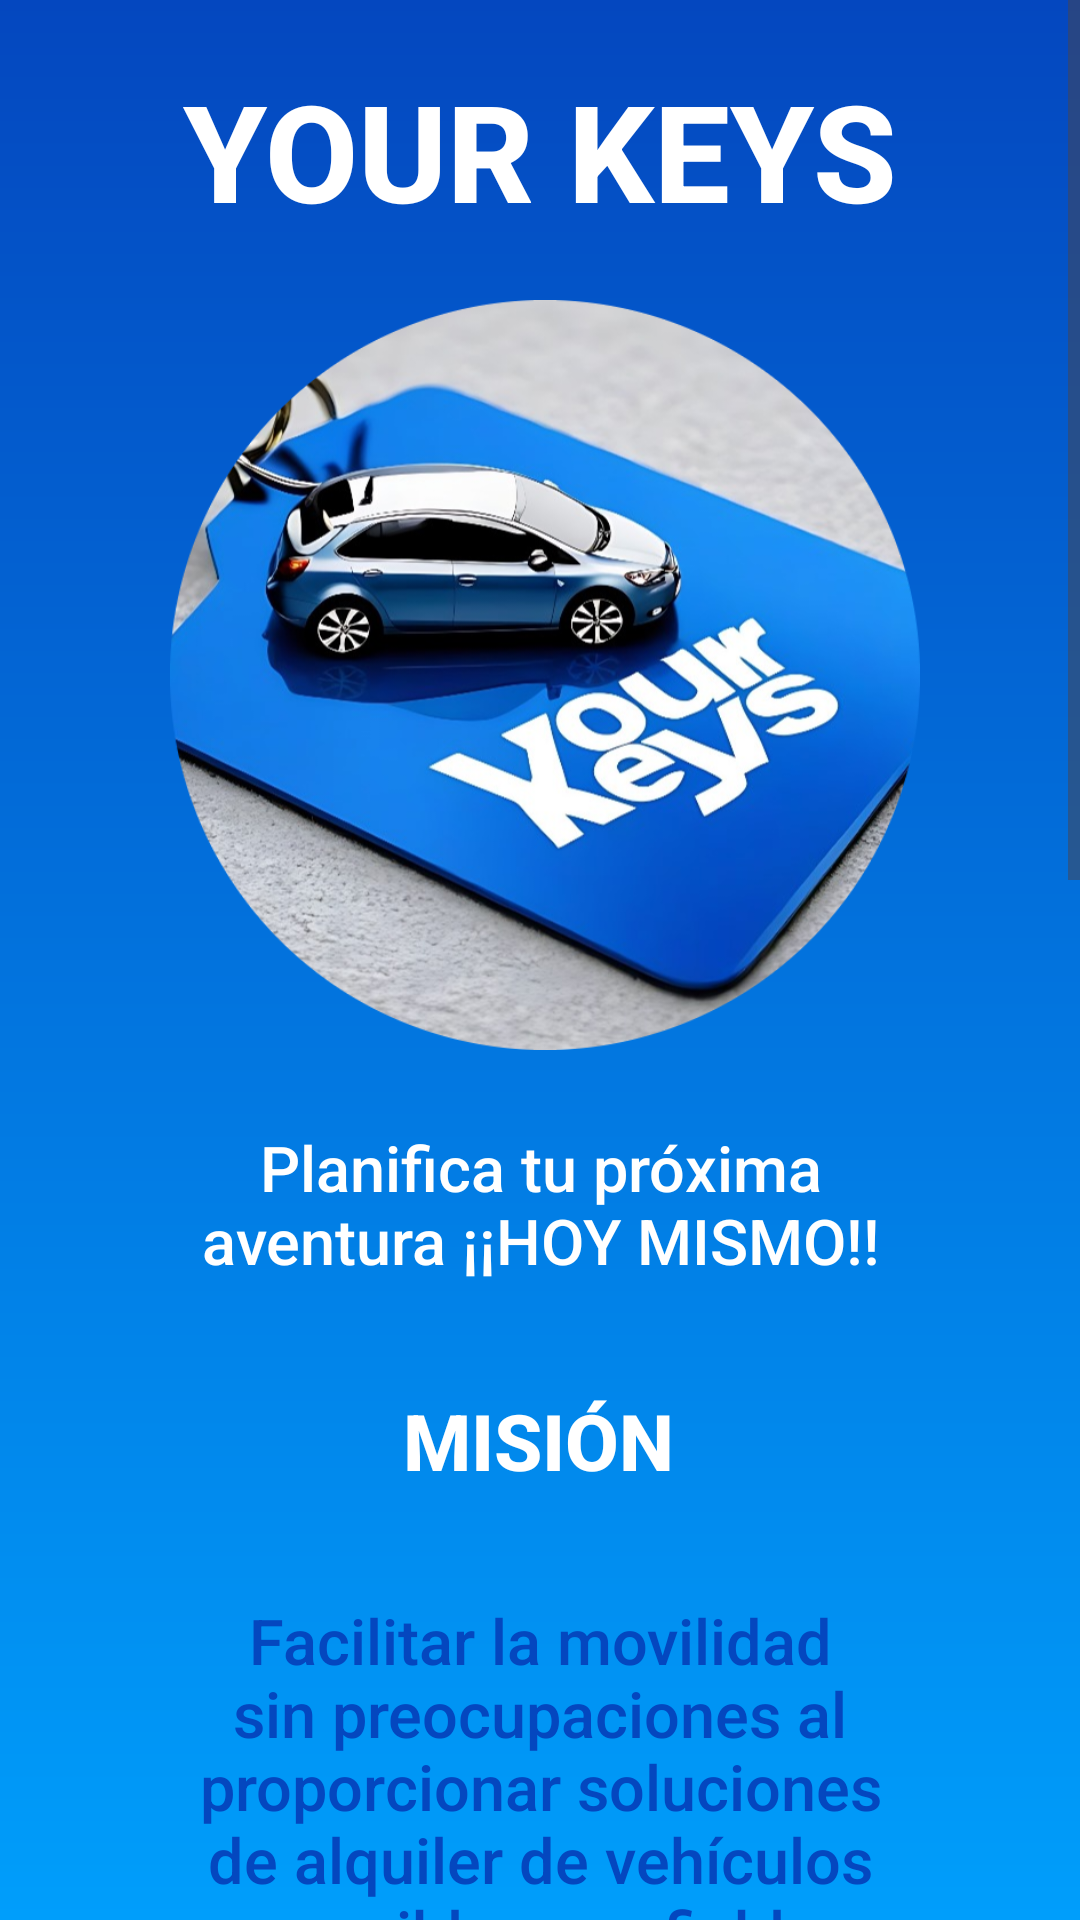

Write the Android layout XML for this screen, with the resource values it uses.
<!-- AndroidManifest.xml: application theme Theme.Interfaces -->
<!-- res/layout/fragment_home.xml -->
<?xml version="1.0" encoding="utf-8"?>
<ScrollView xmlns:android="http://schemas.android.com/apk/res/android"
    xmlns:app="http://schemas.android.com/apk/res-auto"
    xmlns:tools="http://schemas.android.com/tools"
    android:layout_width="match_parent"
    android:layout_height="match_parent"
    android:background="@drawable/background_gradient3"
    tools:context=".activity.ui.home.HomeFragment">

    <androidx.constraintlayout.widget.ConstraintLayout
        android:layout_width="match_parent"
        android:layout_height="match_parent">

        <TextView
            android:id="@+id/textAppName"
            android:layout_width="wrap_content"
            android:layout_height="wrap_content"
            android:layout_marginTop="20dp"
            android:fontFamily="sans-serif-medium"
            android:text="YOUR KEYS"
            android:textAlignment="center"
            android:textColor="@color/white"
            android:textSize="45sp"
            android:textStyle="bold"
            app:layout_constraintEnd_toEndOf="parent"
            app:layout_constraintStart_toStartOf="parent"
            app:layout_constraintTop_toTopOf="parent" />

        <ImageView
            android:id="@+id/image_logo"
            android:layout_width="250dp"
            android:layout_height="250dp"
            android:layout_marginStart="100dp"
            android:layout_marginTop="20dp"
            android:layout_marginEnd="100dp"
            android:src="@drawable/logo"
            app:layout_constraintEnd_toEndOf="parent"
            app:layout_constraintHorizontal_bias="0.485"
            app:layout_constraintStart_toStartOf="parent"
            app:layout_constraintTop_toBottomOf="@+id/textAppName" />

        <TextView
            android:id="@+id/textIntro"
            android:layout_width="0dp"
            android:layout_height="wrap_content"
            android:layout_marginStart="30dp"
            android:layout_marginTop="10dp"
            android:layout_marginEnd="30dp"
            android:fontFamily="sans-serif-medium"
            android:padding="15dp"
            android:text="Planifica tu próxima aventura ¡¡HOY MISMO!!"
            android:textAlignment="center"
            android:textColor="@color/white"
            android:textSize="21sp"

            app:layout_constraintEnd_toEndOf="parent"
            app:layout_constraintStart_toStartOf="parent"
            app:layout_constraintTop_toBottomOf="@+id/image_logo" />

        <TextView
            android:id="@+id/textMision"
            android:layout_width="wrap_content"
            android:layout_height="wrap_content"
            android:layout_marginTop="20dp"
            android:fontFamily="sans-serif-medium"
            android:text="MISIÓN"
            android:textAlignment="center"
            android:textColor="@color/white"
            android:textSize="26sp"
            android:textStyle="bold"
            app:layout_constraintEnd_toEndOf="parent"
            app:layout_constraintHorizontal_bias="0.498"
            app:layout_constraintStart_toStartOf="parent"
            app:layout_constraintTop_toBottomOf="@+id/textIntro" />

        <TextView
            android:id="@+id/txtMision"
            android:layout_width="0dp"
            android:layout_height="wrap_content"
            android:layout_marginStart="30dp"
            android:layout_marginTop="20dp"
            android:layout_marginEnd="30dp"
            android:background="@drawable/borde_redondeado2"
            android:fontFamily="sans-serif-medium"
            android:padding="15dp"
            android:text="Facilitar la movilidad sin preocupaciones al proporcionar soluciones de alquiler de vehículos accesibles, confiables y personalizadas. Nos comprometemos a mantener altos estándares de servicio al cliente, garantizando la satisfacción total de nuestros clientes. A través de la innovación constante y la excelencia operativa, estamos dedicados a hacer que cada viaje sea una experiencia inigualable."
            android:textAlignment="center"
            android:textColor="@color/principal"
            android:textSize="21sp"
            app:layout_constraintEnd_toEndOf="parent"
            app:layout_constraintStart_toStartOf="parent"
            app:layout_constraintTop_toBottomOf="@+id/textMision" />

        <TextView
            android:id="@+id/textVision"
            android:layout_width="wrap_content"
            android:layout_height="wrap_content"
            android:layout_marginTop="20dp"
            android:fontFamily="sans-serif-medium"
            android:text="VISIÓN"
            android:textAlignment="center"
            android:textColor="@color/white"
            android:textSize="26sp"
            android:textStyle="bold"
            app:layout_constraintEnd_toEndOf="parent"
            app:layout_constraintHorizontal_bias="0.498"
            app:layout_constraintStart_toStartOf="parent"
            app:layout_constraintTop_toBottomOf="@+id/txtMision" />

        <TextView
            android:id="@+id/txtVision"
            android:layout_width="0dp"
            android:layout_height="wrap_content"
            android:layout_marginStart="30dp"
            android:layout_marginTop="20dp"
            android:layout_marginEnd="30dp"
            android:layout_marginBottom="30dp"
            android:background="@drawable/borde_redondeado2"
            android:fontFamily="sans-serif-medium"
            android:padding="15dp"
            android:text="Ser la primera opción para aquellos que buscan libertad y flexibilidad en sus viajes. Aspiramos a ser líderes en la industria de alquiler de vehículos, ofreciendo una experiencia impecable, una flota diversa y tarifas competitivas, creando así momentos inolvidables para nuestros clientes."
            android:textAlignment="center"
            android:textColor="@color/principal"
            android:textSize="21sp"
            app:layout_constraintBottom_toBottomOf="parent"
            app:layout_constraintEnd_toEndOf="parent"
            app:layout_constraintHorizontal_bias="0.0"
            app:layout_constraintStart_toStartOf="parent"
            app:layout_constraintTop_toBottomOf="@+id/textVision" />

    </androidx.constraintlayout.widget.ConstraintLayout>
</ScrollView>
<!-- resources referenced by this layout -->
<resources>
  <color name="principal">#0447bf</color>
  <color name="white">#FFFFFFFF</color>
  <!-- drawable background_gradient3 (drawable) -->
  <?xml version="1.0" encoding="utf-8"?>
  <shape xmlns:android="http://schemas.android.com/apk/res/android">
      <gradient
          android:startColor="#0447bf"
          android:endColor="#009efb"
          android:type="linear"
          android:angle="270" />
  </shape>
  <!-- drawable logo: png bitmap (drawable, 449198 bytes) -->
  <style name="Theme.Interfaces" parent="Theme.Material3.DayNight.NoActionBar">
          
          <item name="colorPrimary">@color/principal</item>
          <item name="colorPrimaryVariant">@color/principal</item>
  
      </style>
</resources>
